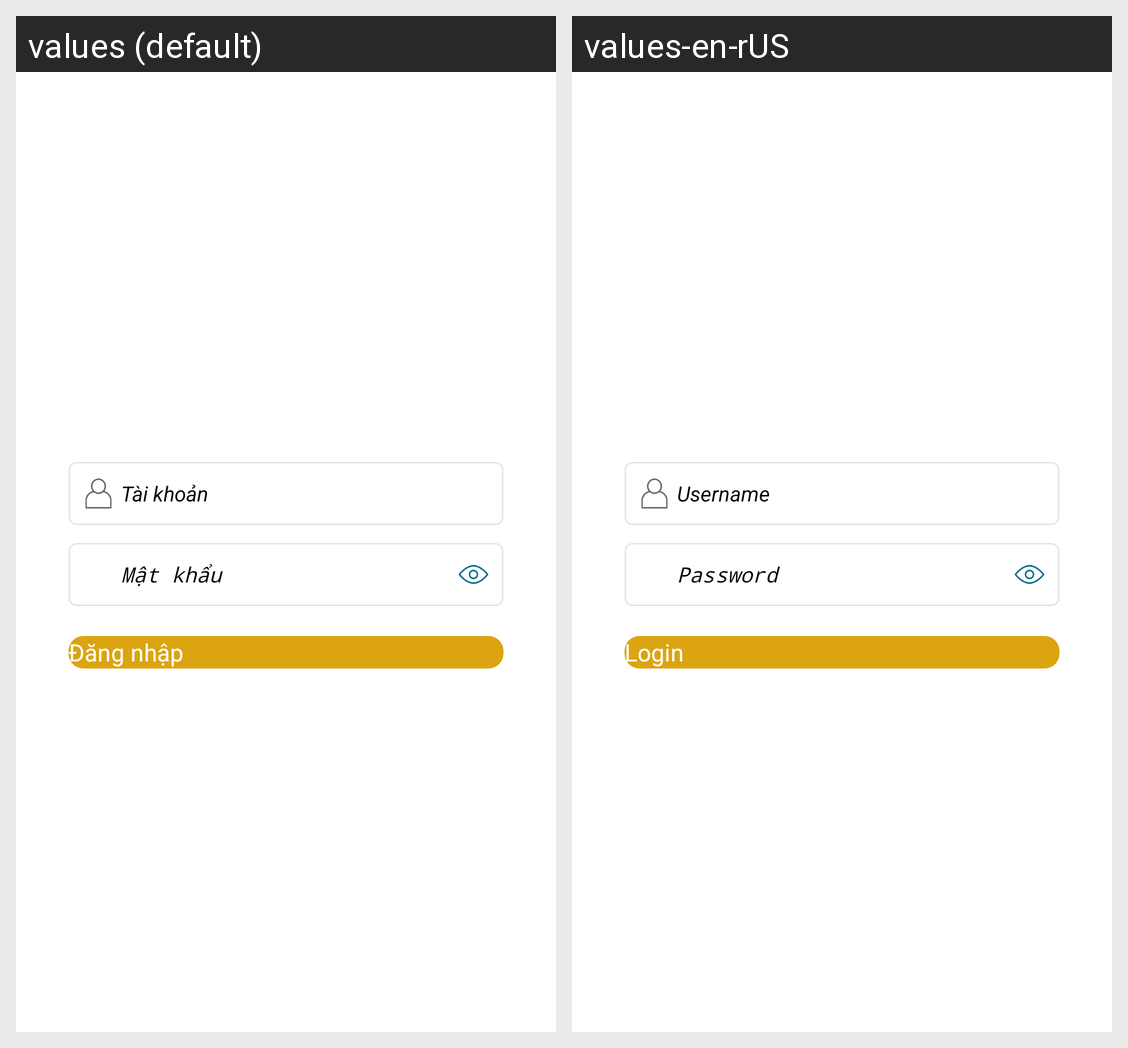

Here is an Android app screen in its default locale and in the app's own translations. Write out the translated-string differences for the strings that appear on this screen.
Android screen res/layout/activity_login.xml rendered under 2 locales, left to right: values (default), values-en-rUS. Device: Nexus 5 (rendered at 1080×1920; each locale shown at half size, 540×960, under a caption strip naming it); theme Theme.App.Starting.
Strings drawn on this screen, with the default value and each locale's value (text and hints the layout hard-codes, and strings that could not be matched under every locale, appear in the picture but are not listed):

username
  values: Tài khoản
  values-en-rUS: Username

password
  values: Mật khẩu
  values-en-rUS: Password

sigin_in
  values: Đăng nhập
  values-en-rUS: Login
